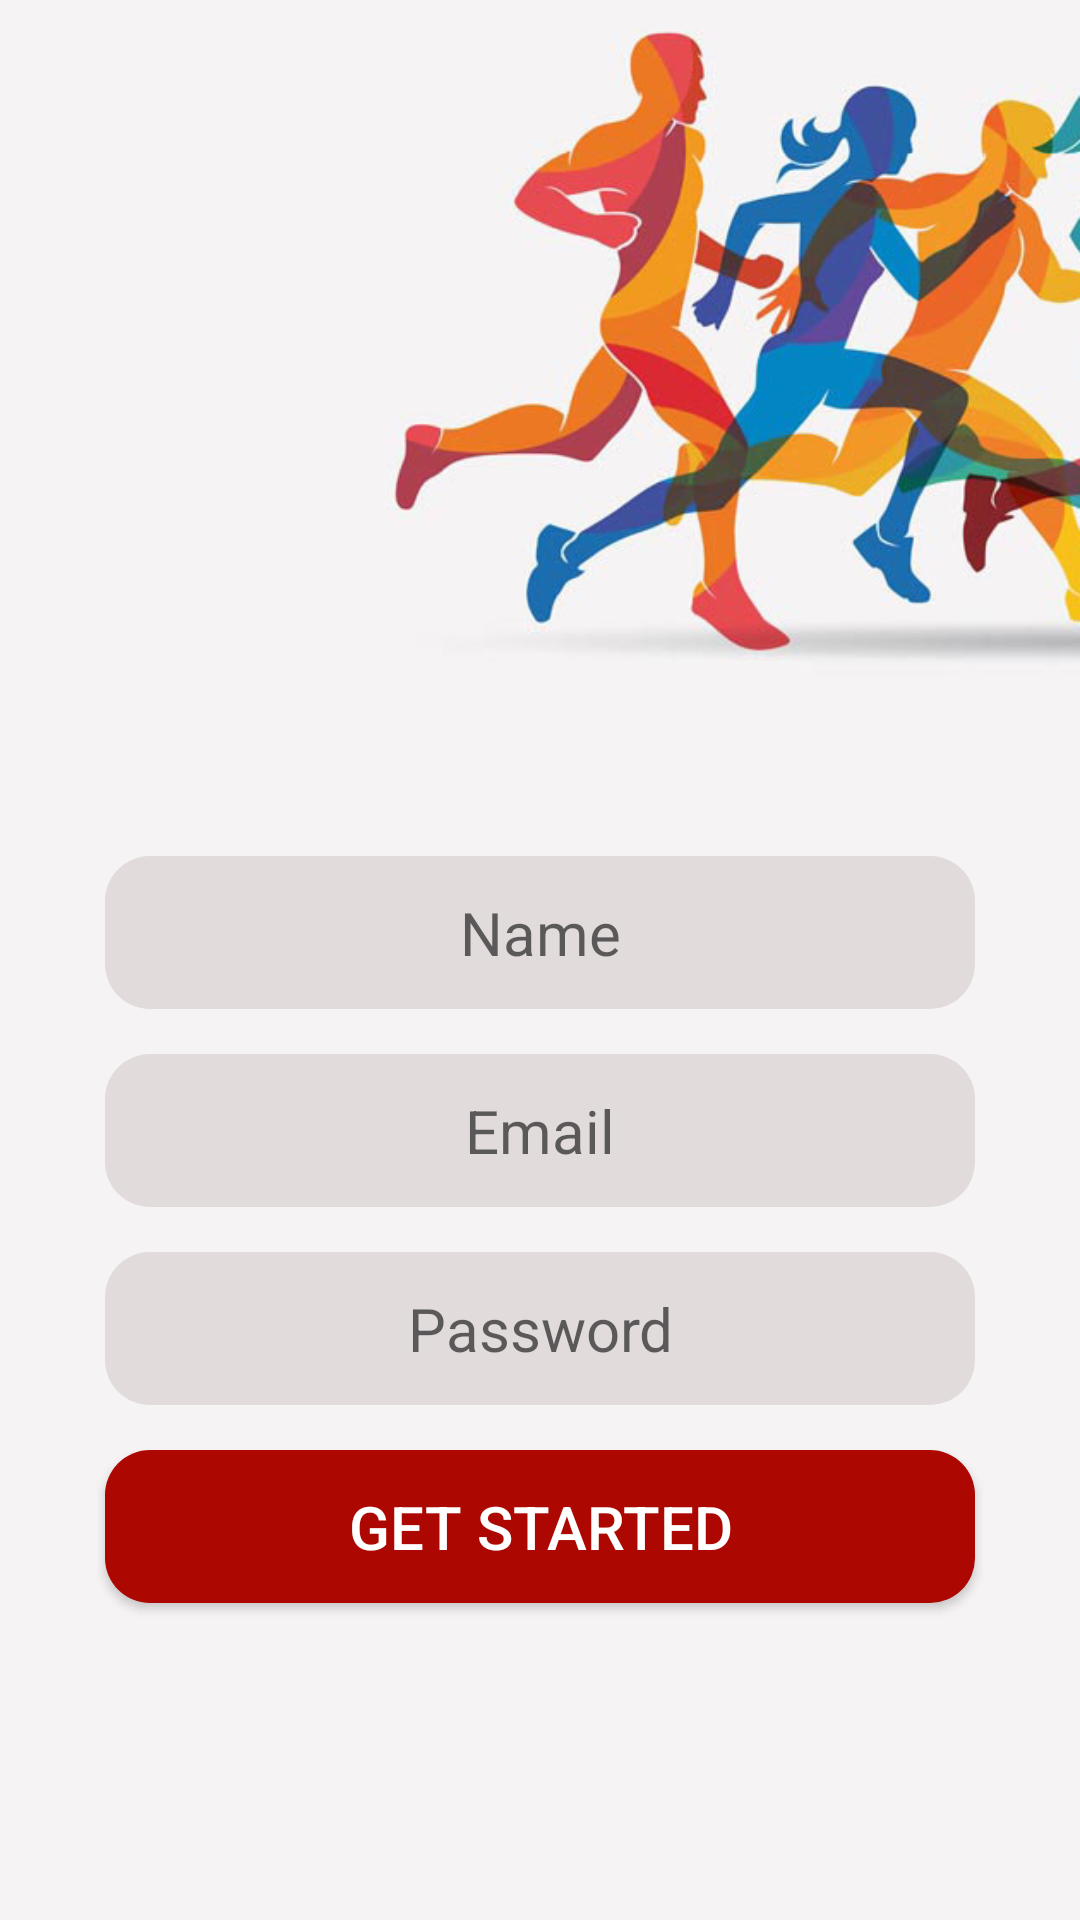

Android layout source for this screen:
<!-- AndroidManifest.xml: application theme AppTheme -->
<!-- res/layout/activity_sign_up.xml -->
<?xml version="1.0" encoding="utf-8"?>
<LinearLayout xmlns:android="http://schemas.android.com/apk/res/android"
    xmlns:app="http://schemas.android.com/apk/res-auto"
    xmlns:tools="http://schemas.android.com/tools"
    android:layout_width="match_parent"
    android:layout_height="match_parent"
    android:weightSum="3"
    android:background="#f5f3f4"
    android:orientation="vertical"
    tools:context=".SignUpActivity">

    <LinearLayout
        android:layout_width="match_parent"
        android:layout_height="wrap_content"
        android:gravity="right"
        android:layout_weight="1">

        <ImageView
            android:layout_width="240dp"
            android:layout_height="240dp"
            android:src="@drawable/run"
            android:id="@+id/imageId" />

    </LinearLayout>

    <LinearLayout
        android:layout_width="match_parent"
        android:layout_height="wrap_content"
        android:orientation="vertical"
        android:layout_weight="2"
        android:layout_gravity="center_vertical">

        <EditText
            android:layout_width="match_parent"
            android:layout_height="wrap_content"
            android:hint="Name"
            android:textAlignment="center"
            android:background="@drawable/rounded_edit_text"
            android:id="@+id/nameId"
            android:padding="12dp"
            android:textSize="20dp"
            android:layout_marginBottom="15dp"
            android:layout_marginLeft="35dp"
            android:layout_marginRight="35dp"
            android:singleLine="true"
            android:nextFocusDown="@+id/emailId"/>

        <EditText
            android:layout_width="match_parent"
            android:layout_height="wrap_content"
            android:hint="Email"
            android:textAlignment="center"
            android:background="@drawable/rounded_edit_text"
            android:id="@+id/emailId"
            android:padding="12dp"
            android:textSize="20dp"
            android:layout_marginBottom="15dp"
            android:layout_marginLeft="35dp"
            android:layout_marginRight="35dp"
            android:singleLine="true"
            android:nextFocusDown="@+id/passId"/>

        <EditText
            android:layout_width="match_parent"
            android:layout_height="wrap_content"
            android:hint="Password"
            android:textAlignment="center"
            android:background="@drawable/rounded_edit_text"
            android:id="@+id/passId"
            android:padding="12dp"
            android:textSize="20dp"
            android:inputType="textPassword"
            android:layout_marginBottom="15dp"
            android:layout_marginLeft="35dp"
            android:layout_marginRight="35dp"
            android:singleLine="true"/>

        <Button
            android:layout_width="match_parent"
            android:layout_height="wrap_content"
            android:text="Get Started"
            android:id="@+id/signUpId"
            android:background="@drawable/rounded_button"
            android:padding="12dp"
            android:textColor="#fff"
            android:textSize="20dp"
            android:layout_marginBottom="15dp"
            android:layout_marginLeft="35dp"
            android:layout_marginRight="35dp" />

    </LinearLayout>

</LinearLayout>
<!-- resources referenced by this layout -->
<resources>
  <!-- drawable rounded_button (drawable) -->
  <?xml version="1.0" encoding="utf-8"?>
  <shape xmlns:android="http://schemas.android.com/apk/res/android" android:shape="rectangle" android:padding="10dp">
      <solid android:color="#ac0700"/> 
      <corners
  
          android:bottomRightRadius="15dp"
          android:bottomLeftRadius="15dp"
          android:topLeftRadius="15dp"
          android:topRightRadius="15dp"/>
  </shape>
  <!-- drawable rounded_edit_text (drawable) -->
  <?xml version="1.0" encoding="utf-8"?>
  <shape xmlns:android="http://schemas.android.com/apk/res/android"
      android:shape="rectangle" android:padding="10dp">
      <solid android:color="#e1dbdb"/>
      <corners
          android:bottomRightRadius="15dp"
          android:bottomLeftRadius="15dp"
          android:topLeftRadius="15dp"
          android:topRightRadius="15dp"/>
  </shape>
  <!-- drawable run: jpg bitmap (drawable, 55773 bytes) -->
  <style name="AppTheme" parent="Theme.AppCompat.Light.DarkActionBar">
          
          <item name="colorPrimary">@color/colorPrimary</item>
          <item name="colorPrimaryDark">@color/colorPrimaryDark</item>
          <item name="colorAccent">@color/colorAccent</item>
      </style>
  <color name="colorPrimary">#008577</color>
  <color name="colorPrimaryDark">#00574B</color>
  <color name="colorAccent">#D81B60</color>
</resources>
